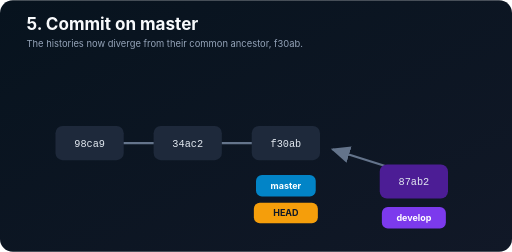
t = 0.00 s
t = 0.75 s: frame unchanged from t = 0.00 s, image omitted
t = 1.50 s: frame unchanged from t = 0.00 s, image omitted
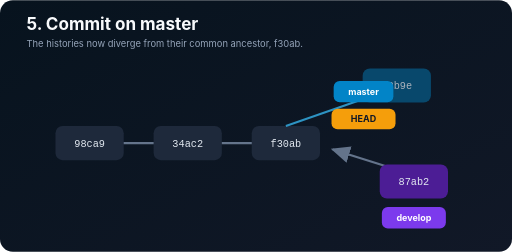
t = 2.55 s
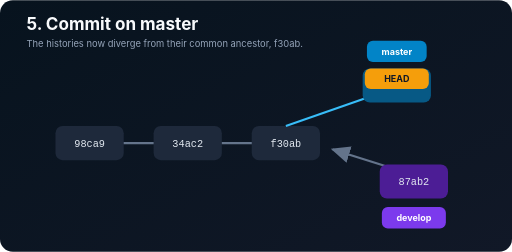
t = 3.43 s
t = 4.00 s: frame unchanged from t = 3.43 s, image omitted

The animated SVG that drew these frames (rendered in a browser with its animation timeline set to each time). Animation: 3 SMIL elements (animate=1,animateTransform=2); one cycle of 5.00 s, repeats indefinitely.

<svg xmlns="http://www.w3.org/2000/svg" width="1200" height="590" viewBox="0 0 1200 590" role="img" aria-labelledby="t d">
  <title id="t">Commit on master after develop diverged</title><desc id="d">A new master commit c2b9e grows upward from f30ab while develop remains on 87ab2.</desc>
  <defs><linearGradient id="bg" x2="1" y2="1"><stop stop-color="#07131e"/><stop offset="1" stop-color="#111827"/></linearGradient><marker id="a" markerWidth="9" markerHeight="9" refX="8" refY="4" orient="auto"><path d="M0 0L9 4L0 8Z" fill="#64748b"/></marker></defs>
  <rect width="1200" height="590" rx="30" fill="url(#bg)"/><text x="62" y="70" fill="#f8fafc" font-family="Inter,Segoe UI,sans-serif" font-size="40" font-weight="700">5. Commit on master</text><text x="62" y="110" fill="#94a3b8" font-family="Inter,Segoe UI,sans-serif" font-size="22">The histories now diverge from their common ancestor, f30ab.</text>
  <g stroke="#64748b" stroke-width="5" fill="none" marker-end="url(#a)"><path d="M700 335H470"/><path d="M470 335H240"/><path d="M970 410L780 350"/></g><g font-family="ui-monospace,Consolas,monospace" font-size="24" text-anchor="middle" fill="#e2e8f0"><rect x="130" y="295" width="160" height="80" rx="17" fill="#1e293b"/><text x="210" y="344">98ca9</text><rect x="360" y="295" width="160" height="80" rx="17" fill="#1e293b"/><text x="440" y="344">34ac2</text><rect x="590" y="295" width="160" height="80" rx="17" fill="#1e293b"/><text x="670" y="344">f30ab</text><rect x="890" y="385" width="160" height="80" rx="17" fill="#4c1d95"/><text x="970" y="434">87ab2</text><g opacity="0"><path d="M670 295L890 218" stroke="#38bdf8" stroke-width="5"/><rect x="850" y="160" width="160" height="80" rx="17" fill="#075985"/><text x="930" y="209">c2b9e</text><animate attributeName="opacity" values="0;0;1;1" keyTimes="0;.3;.58;1" dur="5s" repeatCount="indefinite"/></g></g>
  <g font-family="Inter,Segoe UI,sans-serif" font-size="21" font-weight="700" text-anchor="middle"><g><rect x="600" y="410" width="140" height="50" rx="14" fill="#0284c7"/><text x="670" y="443" fill="white">master</text><animateTransform attributeName="transform" type="translate" values="0 0;0 0;260 -315;260 -315" keyTimes="0;.3;.6;1" dur="5s" repeatCount="indefinite"/></g><g><rect x="595" y="475" width="150" height="48" rx="14" fill="#f59e0b"/><text x="670" y="507" fill="#111827">HEAD</text><animateTransform attributeName="transform" type="translate" values="0 0;0 0;260 -315;260 -315" keyTimes="0;.3;.6;1" dur="5s" repeatCount="indefinite"/></g><rect x="895" y="485" width="150" height="50" rx="14" fill="#7c3aed"/><text x="970" y="518" fill="white">develop</text></g>
</svg>
